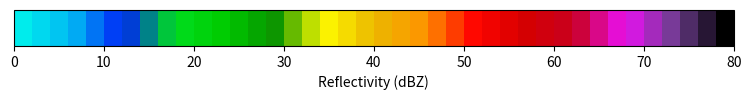

Here is the Python script that generated this plot: (Note: this script raises an exception after producing the figure.)
# Brian Blaylock
# November 11, 2017

"""
===============
Radar Colormaps
===============

Consider using colorbars from PyART. They include colorblind-friendly color maps.

"""

import matplotlib.pyplot as plt
import matplotlib.colors as colors
import numpy as np
import matplotlib as mpl

def cm_reflectivity(display_cmap=False, levels=40):
    """
    Colormap for radar reflectivity in dBZ.
    
    Based on `PyART NWSref colorbar <https://github.com/ARM-DOE/pyart/blob/master/pyart/graph/_cm.py>`_
    
    .. image:: _static/BB_cmap/cm_reflectivity.png    
    
    Parameters
    ----------
    display_cmap : bool
        Show the cmap only
    levels : int
        Number of color segments. If None, will be continuous.
    
    Returns
    -------
    - First dict for colormapping
    - Second dict for colorbar
    
    Examples
    --------
    >>> import matplotlib.pyplot as plt
    >>> import numpy as np
    >>> cm_cmap, cm_label = cm_reflect()
    >>> plt.pcolormesh(np.random.rand(10,10)*80, **cm_cmap)
    >>> plt.colorbar(**cm_label)
        
    """       
    label = r'Reflectivity (dBZ)'
            
    COLORS=[
        '#00ecec',
        '#01b5f3',
        '#0021f6',
        '#00de20',
        '#00cb00',
        '#079300',
        '#fdf900',
        '#ebb700',
        '#fd9500',
        '#ff0400',
        '#d50000',
        '#c80021',
        '#ea11f4',
        '#6e3d90',
        '#000000'
    ]

    # Create the colormap
    if levels is None:
        cmap = colors.LinearSegmentedColormap.from_list('NWS Reflectivity', COLORS)
    else:
        cmap = colors.LinearSegmentedColormap.from_list('NWS Reflectivity', COLORS, N=levels)
    norm = colors.Normalize(0, 80)
    ticks = range(0,81,10)

    if display_cmap:
        fig = plt.figure(figsize=(8, 3))
        ax = fig.add_axes([0.05, 0.80, 0.9, 0.12])
        cb = mpl.colorbar.ColorbarBase(ax, orientation='horizontal', 
                                       cmap=cmap, norm=norm,
                                       label=label, ticks=ticks)
    
    return {'cmap':cmap, 'norm':norm}, \
           {'label': label, 'ticks':ticks}


def cm_radialvelocity(display_cmap=False, levels=16):
    """
    Colormap for radar radial velocity (m/s).
    
    Based on `PyART NWSref colorbar <https://github.com/ARM-DOE/pyart/blob/master/pyart/graph/_cm.py>`_
    
    .. image:: _static/BB_cmap/cm_radialvelocity.png    
    
    Parameters
    ----------
    display_cmap : bool
        Show the cmap only
    levels : int
        Number of color segments. If None, will be continuous.
    
    Returns
    -------
    - First dict for colormapping
    - Second dict for colorbar
    
    Examples
    --------
    >>> import matplotlib.pyplot as plt
    >>> import numpy as np
    >>> cm_cmap, cm_label = cm_reflect()
    >>> plt.pcolormesh(np.random.rand(10,10)*80, **cm_cmap)
    >>> plt.colorbar(**cm_label)
        
    """       
    label = r'Radial Velocity (m s$\mathregular{^{-1}}$)'
            
    COLORS=[
        '#90009f',
        '#29b72d',
        '#00ed00',
        '#00cc00',
        '#00b100',
        '#008f00',
        '#0c740c',
        '#7d9177',
        '#947a77',
        '#810303',
        '#a10000',
        '#bc0000',
        '#dd0000',
        '#f30000',
        '#ff0000'
    ]

    # Create the colormap
    if levels is None:
        cmap = colors.LinearSegmentedColormap.from_list('NWS Radial Velocity', COLORS)
    else:
        cmap = colors.LinearSegmentedColormap.from_list('NWS Radial Velocity', COLORS, N=levels)
    norm = colors.Normalize(-20, 20)
    ticks = range(-20, 21, 5)

    if display_cmap:
        fig = plt.figure(figsize=(8, 3))
        ax = fig.add_axes([0.05, 0.80, 0.9, 0.12])
        cb = mpl.colorbar.ColorbarBase(ax, orientation='horizontal', 
                                       cmap=cmap, norm=norm,
                                       label=label, ticks=ticks)
    
    return {'cmap':cmap, 'norm':norm}, \
           {'label': label, 'ticks':ticks}

if __name__ == "__main__":

    cm_reflectivity(display_cmap=True)
    plt.savefig('../docs/_static/BB_cmap/cm_reflectivity', bbox_inches='tight')
    
    cm_radialvelocity(display_cmap=True)
    plt.savefig('../docs/_static/BB_cmap/cm_radialvelocity', bbox_inches='tight')